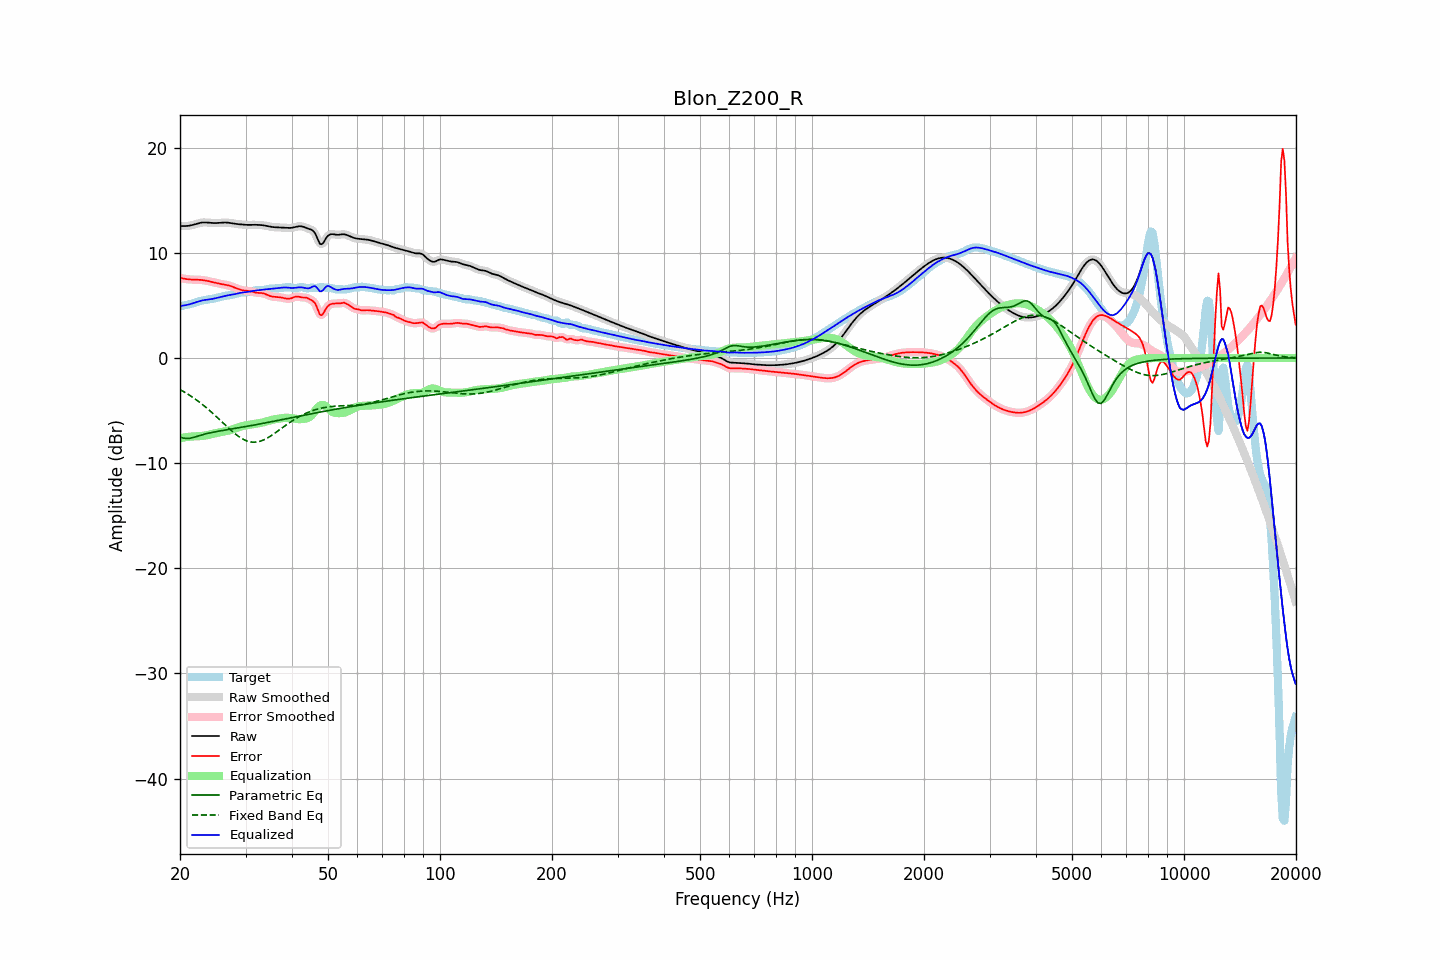

The data file committed next to this chart (first rows):
frequency, raw, error, smoothed, error_smoothed, equalization, parametric_eq, fixed_band_eq, equalized_raw, equalized_smoothed, target
20.00, 12.55, 7.63, 12.55, 7.63, -7.62, -7.51, -3.00, 4.93, 4.93, 4.92
20.20, 12.55, 7.59, 12.55, 7.59, -7.59, -7.56, -3.08, 4.96, 4.96, 4.96
20.40, 12.55, 7.56, 12.55, 7.56, -7.56, -7.61, -3.17, 4.99, 4.98, 4.99
20.61, 12.55, 7.53, 12.55, 7.53, -7.54, -7.63, -3.26, 5.01, 5.01, 5.02
20.81, 12.56, 7.51, 12.56, 7.51, -7.52, -7.65, -3.35, 5.04, 5.04, 5.05
21.02, 12.57, 7.49, 12.57, 7.49, -7.50, -7.64, -3.44, 5.07, 5.07, 5.08
21.23, 12.59, 7.47, 12.59, 7.47, -7.48, -7.63, -3.54, 5.11, 5.11, 5.12
21.44, 12.62, 7.46, 12.62, 7.46, -7.47, -7.60, -3.64, 5.16, 5.16, 5.16
21.66, 12.66, 7.45, 12.66, 7.45, -7.46, -7.57, -3.74, 5.20, 5.20, 5.21
21.87, 12.70, 7.45, 12.70, 7.45, -7.45, -7.52, -3.85, 5.25, 5.25, 5.25
22.09, 12.75, 7.44, 12.75, 7.45, -7.45, -7.48, -3.96, 5.30, 5.30, 5.30
22.31, 12.80, 7.44, 12.79, 7.44, -7.44, -7.43, -4.07, 5.35, 5.35, 5.35
22.54, 12.84, 7.44, 12.84, 7.44, -7.43, -7.38, -4.19, 5.40, 5.40, 5.40
22.76, 12.87, 7.43, 12.87, 7.43, -7.42, -7.33, -4.30, 5.45, 5.45, 5.44
22.99, 12.89, 7.41, 12.89, 7.41, -7.41, -7.29, -4.42, 5.48, 5.48, 5.48
23.22, 12.90, 7.39, 12.90, 7.39, -7.39, -7.25, -4.55, 5.51, 5.51, 5.50
23.45, 12.90, 7.37, 12.90, 7.37, -7.36, -7.21, -4.67, 5.53, 5.53, 5.53
23.69, 12.89, 7.34, 12.89, 7.34, -7.33, -7.17, -4.80, 5.55, 5.55, 5.55
23.92, 12.87, 7.30, 12.87, 7.30, -7.30, -7.14, -4.93, 5.57, 5.57, 5.57
24.16, 12.86, 7.26, 12.86, 7.26, -7.26, -7.10, -5.07, 5.59, 5.60, 5.60
24.40, 12.85, 7.22, 12.85, 7.22, -7.23, -7.07, -5.20, 5.62, 5.62, 5.62
24.65, 12.84, 7.19, 12.84, 7.19, -7.19, -7.04, -5.34, 5.65, 5.65, 5.65
24.89, 12.84, 7.15, 12.84, 7.15, -7.15, -7.01, -5.48, 5.68, 5.68, 5.69
25.14, 12.84, 7.11, 12.84, 7.11, -7.12, -6.98, -5.63, 5.72, 5.72, 5.73
25.39, 12.85, 7.08, 12.85, 7.08, -7.09, -6.96, -5.77, 5.76, 5.76, 5.77
25.65, 12.86, 7.05, 12.86, 7.05, -7.06, -6.93, -5.91, 5.80, 5.80, 5.81
25.91, 12.87, 7.03, 12.87, 7.03, -7.03, -6.91, -6.06, 5.84, 5.84, 5.85
26.16, 12.88, 7.00, 12.88, 7.00, -7.00, -6.88, -6.20, 5.88, 5.88, 5.88
26.43, 12.89, 6.98, 12.89, 6.98, -6.97, -6.85, -6.35, 5.91, 5.91, 5.91
26.69, 12.88, 6.95, 12.88, 6.95, -6.94, -6.83, -6.49, 5.94, 5.94, 5.93
26.96, 12.87, 6.91, 12.87, 6.91, -6.90, -6.80, -6.63, 5.97, 5.96, 5.96
27.23, 12.85, 6.87, 12.85, 6.87, -6.86, -6.78, -6.77, 5.99, 5.99, 5.98
27.50, 12.82, 6.82, 12.83, 6.82, -6.81, -6.75, -6.91, 6.01, 6.01, 6.00
27.77, 12.80, 6.76, 12.80, 6.76, -6.76, -6.73, -7.04, 6.04, 6.04, 6.03
28.05, 12.77, 6.70, 12.78, 6.70, -6.70, -6.70, -7.17, 6.07, 6.08, 6.07
28.33, 12.75, 6.64, 12.75, 6.64, -6.64, -6.68, -7.29, 6.11, 6.11, 6.11
28.62, 12.74, 6.58, 12.74, 6.58, -6.59, -6.65, -7.41, 6.15, 6.15, 6.15
28.90, 12.72, 6.53, 12.72, 6.53, -6.54, -6.63, -7.51, 6.18, 6.18, 6.19
29.19, 12.71, 6.48, 12.71, 6.48, -6.50, -6.60, -7.61, 6.21, 6.21, 6.22
29.48, 12.69, 6.44, 12.69, 6.44, -6.46, -6.57, -7.70, 6.23, 6.23, 6.25
29.78, 12.68, 6.42, 12.68, 6.42, -6.43, -6.55, -7.78, 6.25, 6.25, 6.26
30.08, 12.67, 6.40, 12.67, 6.40, -6.40, -6.52, -7.85, 6.26, 6.27, 6.26
30.38, 12.66, 6.39, 12.66, 6.39, -6.37, -6.49, -7.91, 6.29, 6.29, 6.27
30.68, 12.66, 6.37, 12.66, 6.37, -6.35, -6.46, -7.95, 6.31, 6.31, 6.29
30.99, 12.66, 6.34, 12.66, 6.34, -6.32, -6.44, -7.98, 6.34, 6.34, 6.32
31.30, 12.67, 6.31, 12.67, 6.30, -6.30, -6.41, -8.00, 6.37, 6.37, 6.36
31.61, 12.67, 6.27, 12.67, 6.27, -6.28, -6.38, -8.01, 6.40, 6.40, 6.41
31.93, 12.67, 6.23, 12.67, 6.23, -6.25, -6.35, -8.00, 6.42, 6.42, 6.45
32.24, 12.67, 6.21, 12.67, 6.21, -6.23, -6.32, -7.98, 6.44, 6.44, 6.46
32.57, 12.66, 6.19, 12.66, 6.19, -6.21, -6.29, -7.95, 6.45, 6.45, 6.47
32.89, 12.65, 6.19, 12.65, 6.19, -6.18, -6.26, -7.91, 6.47, 6.47, 6.46
33.22, 12.64, 6.17, 12.64, 6.17, -6.14, -6.23, -7.85, 6.49, 6.49, 6.46
33.55, 12.62, 6.15, 12.62, 6.14, -6.11, -6.20, -7.79, 6.51, 6.51, 6.47
33.89, 12.59, 6.09, 12.59, 6.09, -6.06, -6.17, -7.71, 6.53, 6.53, 6.50
34.23, 12.56, 6.02, 12.56, 6.02, -6.02, -6.14, -7.64, 6.54, 6.54, 6.54
34.57, 12.53, 5.95, 12.53, 5.96, -5.97, -6.11, -7.55, 6.56, 6.56, 6.57
34.92, 12.50, 5.89, 12.50, 5.90, -5.93, -6.08, -7.46, 6.57, 6.57, 6.60
35.27, 12.47, 5.86, 12.47, 5.86, -5.89, -6.05, -7.36, 6.59, 6.59, 6.61
35.62, 12.45, 5.83, 12.45, 5.83, -5.85, -6.02, -7.25, 6.60, 6.60, 6.62
35.97, 12.44, 5.82, 12.44, 5.82, -5.82, -5.99, -7.15, 6.62, 6.62, 6.62
... 635 more rows
